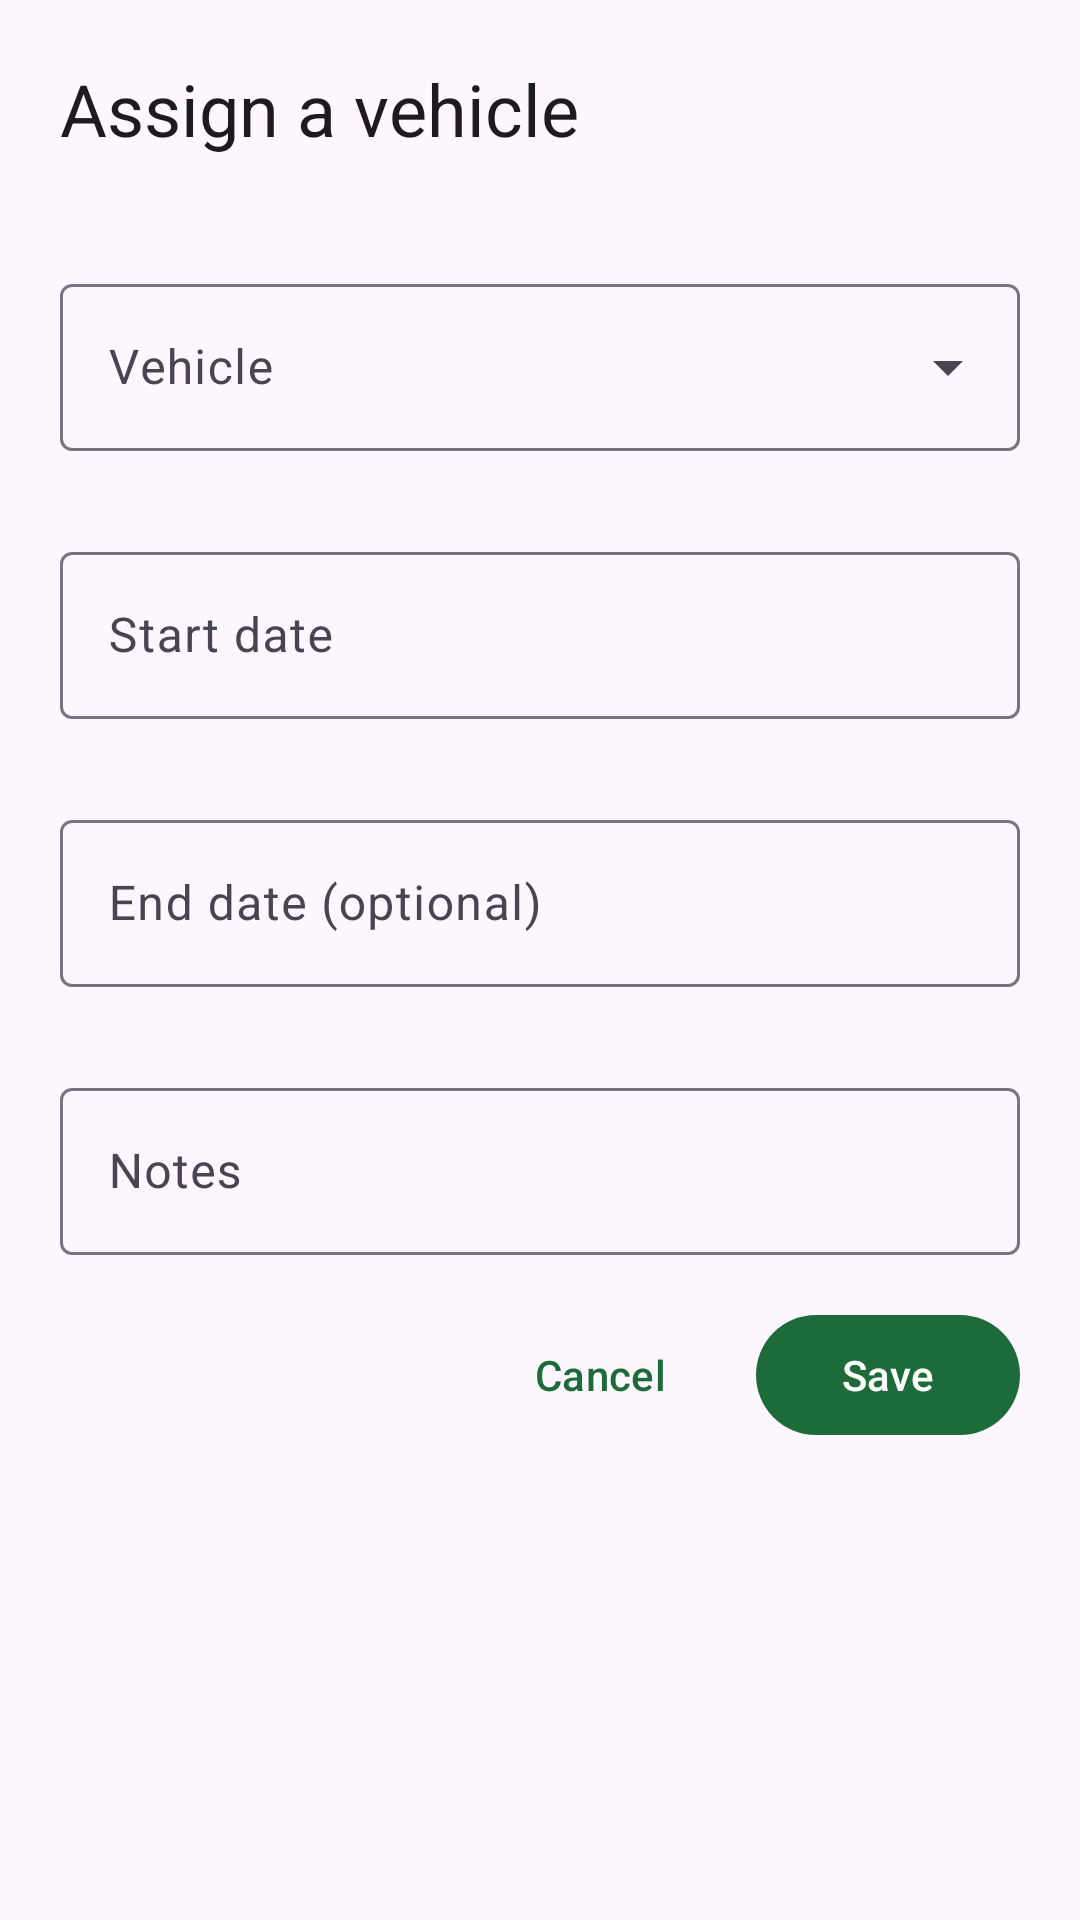

Here is an Android app screen rendered from its layout file. Give the layout XML and the strings, colors and styles it references.
<!-- AndroidManifest.xml: application theme Theme.FleetManagementTask -->
<!-- res/layout/sheet_assignment_form.xml -->
<?xml version="1.0" encoding="utf-8"?>
<ScrollView xmlns:android="http://schemas.android.com/apk/res/android"
    xmlns:app="http://schemas.android.com/apk/res-auto"
    xmlns:tools="http://schemas.android.com/tools"
    android:layout_width="match_parent"
    android:layout_height="wrap_content">

    <LinearLayout
        android:layout_width="match_parent" android:layout_height="wrap_content"
        android:orientation="vertical" android:padding="20dp">

        <TextView
            android:layout_width="wrap_content" android:layout_height="wrap_content"
            android:text="@string/assignment_title"
            android:textAppearance="?attr/textAppearanceHeadlineSmall" />

        <TextView
            android:id="@+id/driverText" android:layout_width="wrap_content"
            android:layout_height="wrap_content" android:layout_marginTop="2dp"
            android:textAppearance="?attr/textAppearanceBodyMedium" tools:text="Rahul Sharma" />

        <com.google.android.material.textfield.TextInputLayout
            android:id="@+id/vehicleLayout"
            style="@style/Widget.Material3.TextInputLayout.OutlinedBox.ExposedDropdownMenu"
            android:layout_width="match_parent" android:layout_height="wrap_content"
            android:layout_marginTop="16dp" android:hint="@string/assignment_vehicle" app:errorEnabled="true">
            <com.google.android.material.textfield.MaterialAutoCompleteTextView
                android:id="@+id/vehicleInput" android:layout_width="match_parent"
                android:layout_height="wrap_content" android:inputType="none" />
        </com.google.android.material.textfield.TextInputLayout>

        <com.google.android.material.textfield.TextInputLayout
            android:id="@+id/startLayout"
            style="@style/Widget.Material3.TextInputLayout.OutlinedBox"
            android:layout_width="match_parent" android:layout_height="wrap_content"
            android:layout_marginTop="8dp" android:hint="@string/assignment_start" app:errorEnabled="true">
            <com.google.android.material.textfield.TextInputEditText
                android:id="@+id/startInput" android:layout_width="match_parent"
                android:layout_height="wrap_content" android:focusable="false" android:inputType="none" />
        </com.google.android.material.textfield.TextInputLayout>

        <com.google.android.material.textfield.TextInputLayout
            android:id="@+id/endLayout"
            style="@style/Widget.Material3.TextInputLayout.OutlinedBox"
            android:layout_width="match_parent" android:layout_height="wrap_content"
            android:layout_marginTop="8dp" android:hint="@string/assignment_end"
            app:endIconMode="clear_text" app:errorEnabled="true">
            <com.google.android.material.textfield.TextInputEditText
                android:id="@+id/endInput" android:layout_width="match_parent"
                android:layout_height="wrap_content" android:focusable="false" android:inputType="none" />
        </com.google.android.material.textfield.TextInputLayout>

        <com.google.android.material.textfield.TextInputLayout
            android:id="@+id/notesLayout"
            style="@style/Widget.Material3.TextInputLayout.OutlinedBox"
            android:layout_width="match_parent" android:layout_height="wrap_content"
            android:layout_marginTop="8dp" android:hint="@string/assignment_notes">
            <com.google.android.material.textfield.TextInputEditText
                android:id="@+id/notesInput" android:layout_width="match_parent"
                android:layout_height="wrap_content" android:inputType="textMultiLine" android:maxLines="3" />
        </com.google.android.material.textfield.TextInputLayout>

        <com.google.android.material.card.MaterialCardView
            android:id="@+id/conflictCard"
            android:layout_width="match_parent" android:layout_height="wrap_content"
            android:layout_marginTop="12dp" android:visibility="gone"
            app:cardCornerRadius="12dp" app:cardElevation="0dp"
            app:strokeColor="#E65100" app:strokeWidth="1dp" tools:visibility="visible">

            <TextView
                android:id="@+id/conflictText" android:layout_width="match_parent"
                android:layout_height="wrap_content" android:padding="12dp"
                android:textAppearance="?attr/textAppearanceBodyMedium"
                tools:text="KA-01-AB-1234 is already assigned from 2026-08-17 to 2026-08-25" />
        </com.google.android.material.card.MaterialCardView>

        <LinearLayout
            android:layout_width="match_parent" android:layout_height="wrap_content"
            android:layout_marginTop="16dp" android:gravity="center_vertical" android:orientation="horizontal">

            <com.google.android.material.progressindicator.CircularProgressIndicator
                android:id="@+id/formProgress" android:layout_width="wrap_content"
                android:layout_height="wrap_content" android:layout_marginEnd="12dp"
                android:indeterminate="true" android:visibility="gone"
                app:indicatorSize="24dp" app:trackThickness="3dp" />

            <View android:layout_width="0dp" android:layout_height="1dp" android:layout_weight="1" />

            <com.google.android.material.button.MaterialButton
                android:id="@+id/cancelButton" style="@style/Widget.Material3.Button.TextButton"
                android:layout_width="wrap_content" android:layout_height="wrap_content"
                android:text="@android:string/cancel" />

            <com.google.android.material.button.MaterialButton
                android:id="@+id/saveButton" android:layout_width="wrap_content"
                android:layout_height="wrap_content" android:layout_marginStart="8dp" android:text="@string/save" />
        </LinearLayout>
    </LinearLayout>
</ScrollView>
<!-- resources referenced by this layout -->
<resources>
  <string name="assignment_end">End date (optional)</string>
  <string name="assignment_notes">Notes</string>
  <string name="assignment_start">Start date</string>
  <string name="assignment_title">Assign a vehicle</string>
  <string name="assignment_vehicle">Vehicle</string>
  <string name="save">Save</string>
  <style name="Theme.FleetManagementTask" parent="Base.Theme.FleetManagementTask" />
  <style name="Base.Theme.FleetManagementTask" parent="Theme.Material3.DayNight.NoActionBar">
          <item name="colorPrimary">@color/brand_40</item>
          <item name="colorOnPrimary">@color/white</item>
          <item name="colorPrimaryContainer">@color/brand_container_light</item>
          <item name="colorOnPrimaryContainer">@color/brand_on_container_light</item>
          <item name="colorSecondary">@color/accent_40</item>
          <item name="android:statusBarColor">?attr/colorSurface</item>
          <item name="materialCardViewStyle">@style/Widget.Fleet.Card</item>
      </style>
  <color name="brand_40">#1E6B3A</color>
  <color name="white">#FFFFFFFF</color>
  <color name="brand_container_light">#B6F2C8</color>
  <color name="brand_on_container_light">#00210D</color>
  <color name="accent_40">#3E5F8A</color>
  <style name="Widget.Fleet.Card" parent="Widget.Material3.CardView.Filled">
          <item name="cardCornerRadius">18dp</item>
          <item name="cardElevation">0dp</item>
          <item name="cardBackgroundColor">?attr/colorSurfaceContainerLow</item>
      </style>
</resources>
